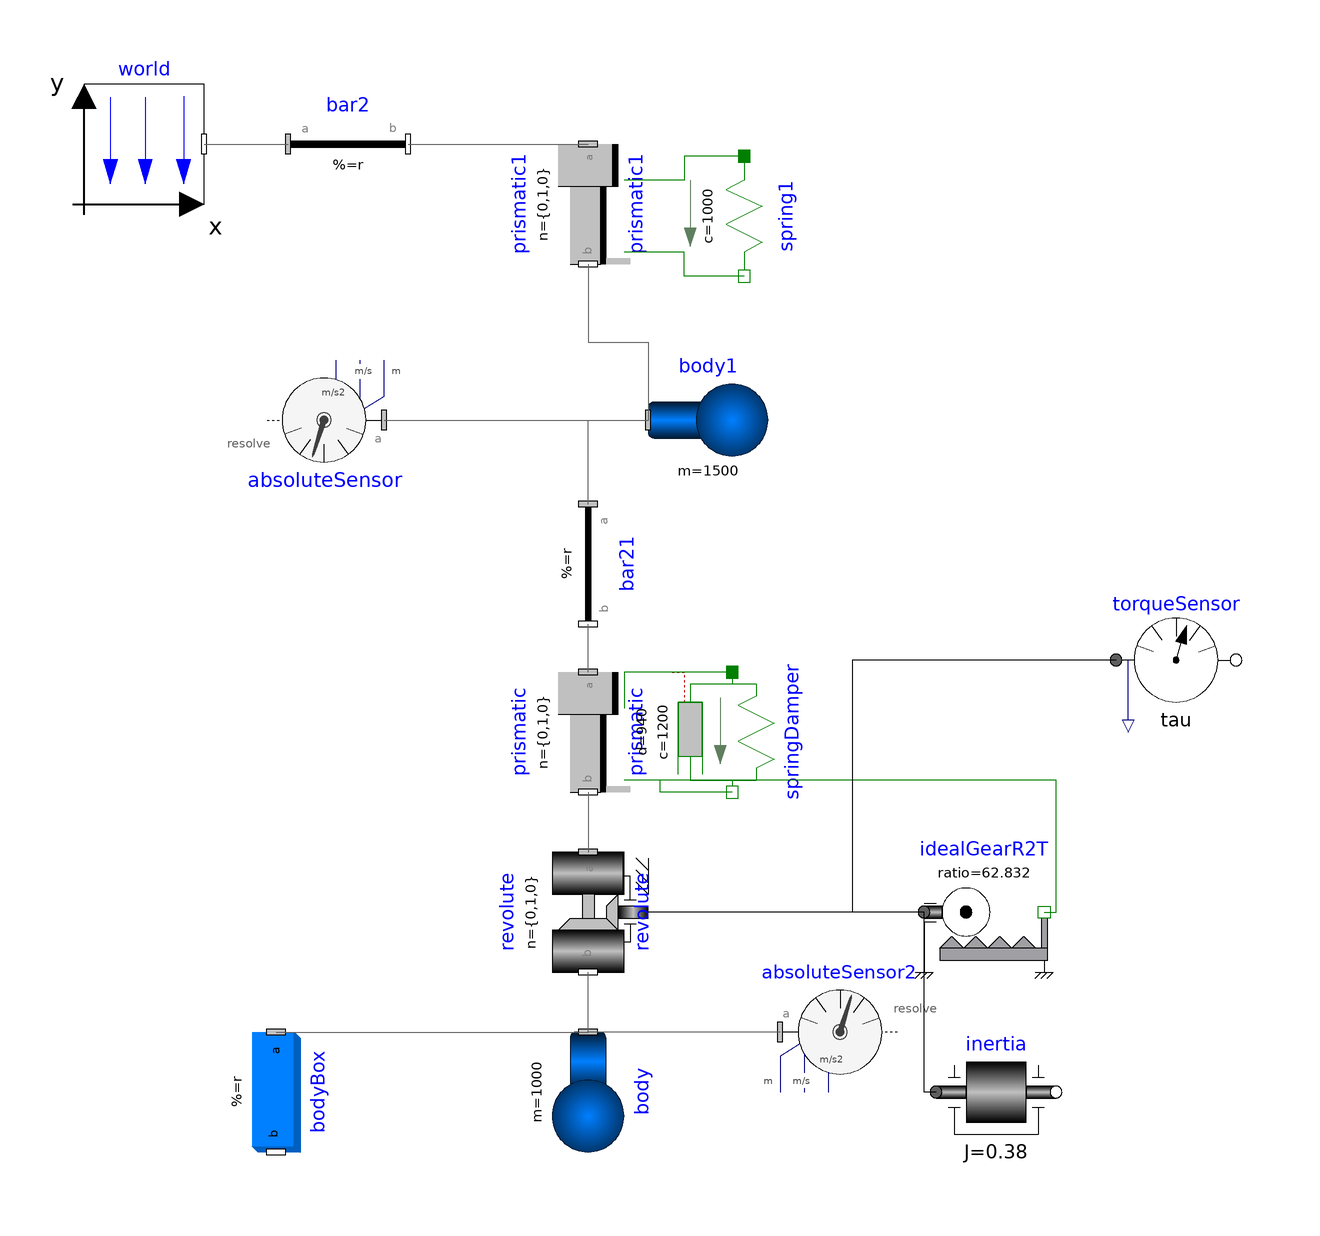

Above is the diagram view of the following Modelica model: its components placed by their Placement annotations and its connect equations drawn as lines.

model HelicalTwoBodyInerter
    inner Modelica.Mechanics.MultiBody.World world(gravityType = Modelica.Mechanics.MultiBody.Types.GravityTypes.NoGravity) annotation(
      Placement(transformation(origin = {-50, 46}, extent = {{-10, -10}, {10, 10}})));
    Modelica.Mechanics.MultiBody.Parts.FixedTranslation bar2(r = {0.3, 0, 0}) annotation(
      Placement(transformation(origin = {-26, 16}, extent = {{0, 20}, {20, 40}})));
  // Rotation angle in radians
    Modelica.Mechanics.MultiBody.Joints.Prismatic prismatic1(n = {0, 1, 0}, useAxisFlange = true, s(start = 0, fixed = true)) annotation(
      Placement(transformation(origin = {24, 36}, extent = {{-10, -10}, {10, 10}}, rotation = -90)));
    Modelica.Mechanics.Translational.Components.Spring spring1(c = 1000, s_rel0 = 0) annotation(
      Placement(transformation(origin = {50, 34}, extent = {{-10, -10}, {10, 10}}, rotation = -90)));
    Modelica.Mechanics.MultiBody.Parts.Body body1(m = 1500, sphereDiameter = 0.2) annotation(
      Placement(transformation(origin = {44, 0}, extent = {{-10, -10}, {10, 10}})));
    Modelica.Mechanics.MultiBody.Joints.Prismatic prismatic(n = {0, 1, 0}, useAxisFlange = true, s(start = 0, fixed = true)) annotation(
      Placement(transformation(origin = {24, -52}, extent = {{-10, -10}, {10, 10}}, rotation = -90)));
    Modelica.Mechanics.MultiBody.Joints.Revolute revolute(cylinderLength = 0.2, n = {0, 1, 0}, useAxisFlange = true) annotation(
      Placement(transformation(origin = {24, -82}, extent = {{-10, -10}, {10, 10}}, rotation = -90)));
    Modelica.Mechanics.MultiBody.Sensors.AbsoluteSensor absoluteSensor2(get_a = true, get_r = true, get_v = true) annotation(
      Placement(transformation(origin = {66, -102}, extent = {{-10, -10}, {10, 10}})));
    Modelica.Mechanics.MultiBody.Parts.Body body(m = 1000, sphereDiameter = 0.2) annotation(
      Placement(transformation(origin = {24, -112}, extent = {{-10, -10}, {10, 10}}, rotation = -90)));
    Modelica.Mechanics.MultiBody.Parts.BodyBox bodyBox(density = 0, height = 0.06, length = 0.06, r = {0, -0.01, 0}, width = 0.2) annotation(
      Placement(transformation(origin = {-28, -112}, extent = {{-10, -10}, {10, 10}}, rotation = -90)));
    Modelica.Mechanics.MultiBody.Sensors.AbsoluteSensor absoluteSensor(get_a = true, get_r = true, get_v = true) annotation(
      Placement(transformation(origin = {-20, 0}, extent = {{-10, -10}, {10, 10}}, rotation = 180)));
    Modelica.Mechanics.MultiBody.Parts.FixedTranslation bar21(r = {0, 1, 0}, animation = false) annotation(
      Placement(transformation(origin = {-6, -14}, extent = {{0, 20}, {20, 40}}, rotation = -90)));
    Modelica.Mechanics.Translational.Components.IdealGearR2T idealGearR2T(ratio = 62.832) annotation(
      Placement(transformation(origin = {90, -82}, extent = {{-10, -10}, {10, 10}})));
    Modelica.Mechanics.Rotational.Components.Inertia inertia(J = 0.38) annotation(
      Placement(transformation(origin = {92, -112}, extent = {{-10, -10}, {10, 10}})));
  Modelica.Mechanics.Rotational.Sensors.TorqueSensor torqueSensor annotation(
      Placement(transformation(origin = {122, -40}, extent = {{-10, -10}, {10, 10}})));
  Modelica.Mechanics.Translational.Components.SpringDamper springDamper(c = 1200, d = 940, s_rel0 = -1)  annotation(
      Placement(transformation(origin = {48, -52}, extent = {{-10, -10}, {10, 10}}, rotation = -90)));
  equation
    connect(world.frame_b, bar2.frame_a) annotation(
      Line(points = {{-40, 46}, {-26, 46}}, color = {95, 95, 95}));
    connect(prismatic1.frame_b, body1.frame_a) annotation(
      Line(points = {{24, 26}, {24, 13}, {34, 13}, {34, 0}}, color = {95, 95, 95}));
    connect(bar2.frame_b, prismatic1.frame_a) annotation(
      Line(points = {{-6, 46}, {24, 46}}, color = {95, 95, 95}));
    connect(spring1.flange_a, prismatic1.support) annotation(
      Line(points = {{50, 44}, {40, 44}, {40, 40}, {30, 40}}, color = {0, 127, 0}));
    connect(spring1.flange_b, prismatic1.axis) annotation(
      Line(points = {{50, 24}, {40, 24}, {40, 28}, {30, 28}}, color = {0, 127, 0}));
    connect(prismatic.frame_b, revolute.frame_a) annotation(
      Line(points = {{24, -62}, {24, -72}}, color = {95, 95, 95}));
    connect(absoluteSensor2.frame_a, body.frame_a) annotation(
      Line(points = {{56, -102}, {24, -102}}, color = {95, 95, 95}));
    connect(body.frame_a, revolute.frame_b) annotation(
      Line(points = {{24, -102}, {24, -92}}, color = {95, 95, 95}));
    connect(absoluteSensor.frame_a, body1.frame_a) annotation(
      Line(points = {{-10, 0}, {34, 0}}, color = {95, 95, 95}));
    connect(prismatic.frame_a, bar21.frame_b) annotation(
      Line(points = {{24, -42}, {24, -34}}, color = {95, 95, 95}));
    connect(bar21.frame_a, body1.frame_a) annotation(
      Line(points = {{24, -14}, {24, 0}, {34, 0}}, color = {95, 95, 95}));
    connect(bodyBox.frame_a, body.frame_a) annotation(
      Line(points = {{-28, -102}, {24, -102}}, color = {95, 95, 95}));
    connect(idealGearR2T.flangeR, revolute.axis) annotation(
      Line(points = {{80, -82}, {34, -82}}));
    connect(idealGearR2T.flangeT, prismatic.axis) annotation(
      Line(points = {{100, -82}, {102, -82}, {102, -60}, {30, -60}}, color = {0, 127, 0}));
    connect(inertia.flange_a, idealGearR2T.flangeR) annotation(
      Line(points = {{82, -112}, {80, -112}, {80, -82}}));
    connect(torqueSensor.flange_a, revolute.axis) annotation(
      Line(points = {{112, -40}, {68, -40}, {68, -82}, {34, -82}}));
  connect(springDamper.flange_a, prismatic.support) annotation(
      Line(points = {{48, -42}, {30, -42}, {30, -48}}, color = {0, 127, 0}));
  connect(springDamper.flange_b, prismatic.axis) annotation(
      Line(points = {{48, -62}, {36, -62}, {36, -60}, {30, -60}}, color = {0, 127, 0}));
    annotation(
      experiment(StartTime = 0, StopTime = 10, Tolerance = 1e-6, Interval = 0.002),
      uses(Modelica(version = "4.0.0")),
      Diagram(coordinateSystem(extent = {{-60, 60}, {100, -140}})));
  end HelicalTwoBodyInerter;